Run: headless pygame with SDL's dummy video driver; simulated clock (each Clock.tick advances the game by its frame time, no real sleeping); random seed 0; keys injected as events and as key.get_pressed() state; no mouse input.
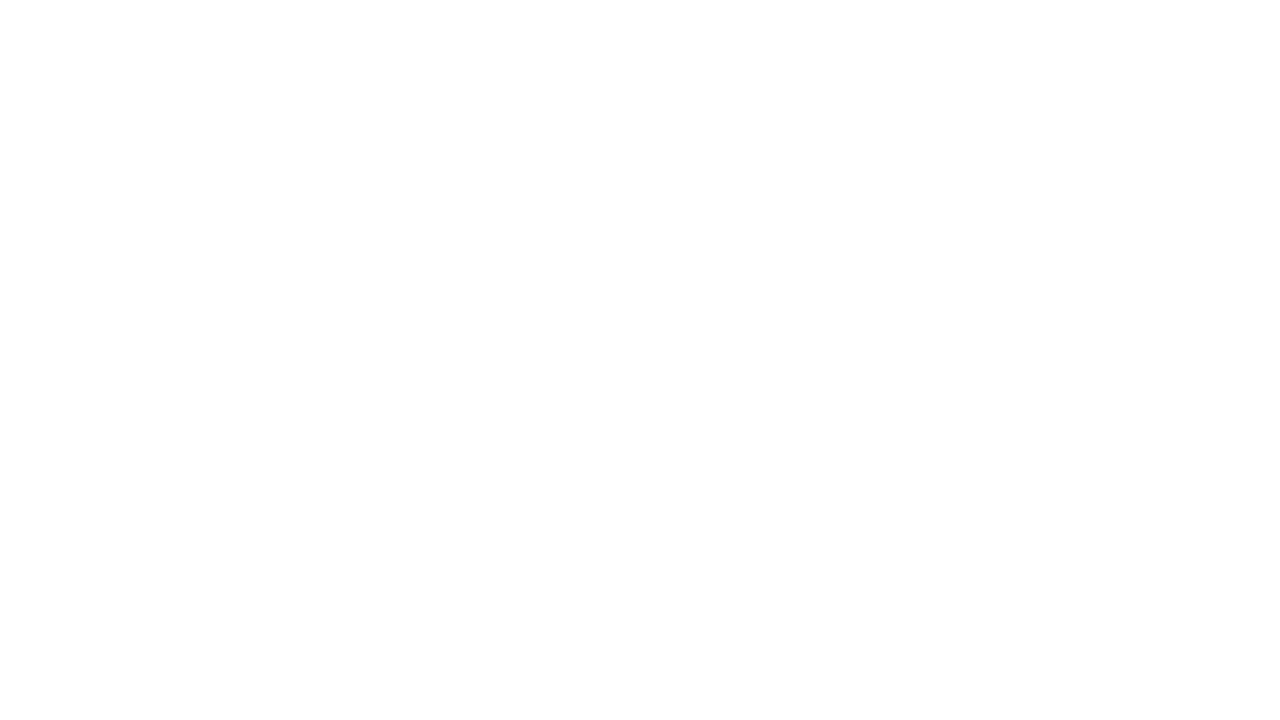
Frame 1 of 4 · flips 1–60 · no input
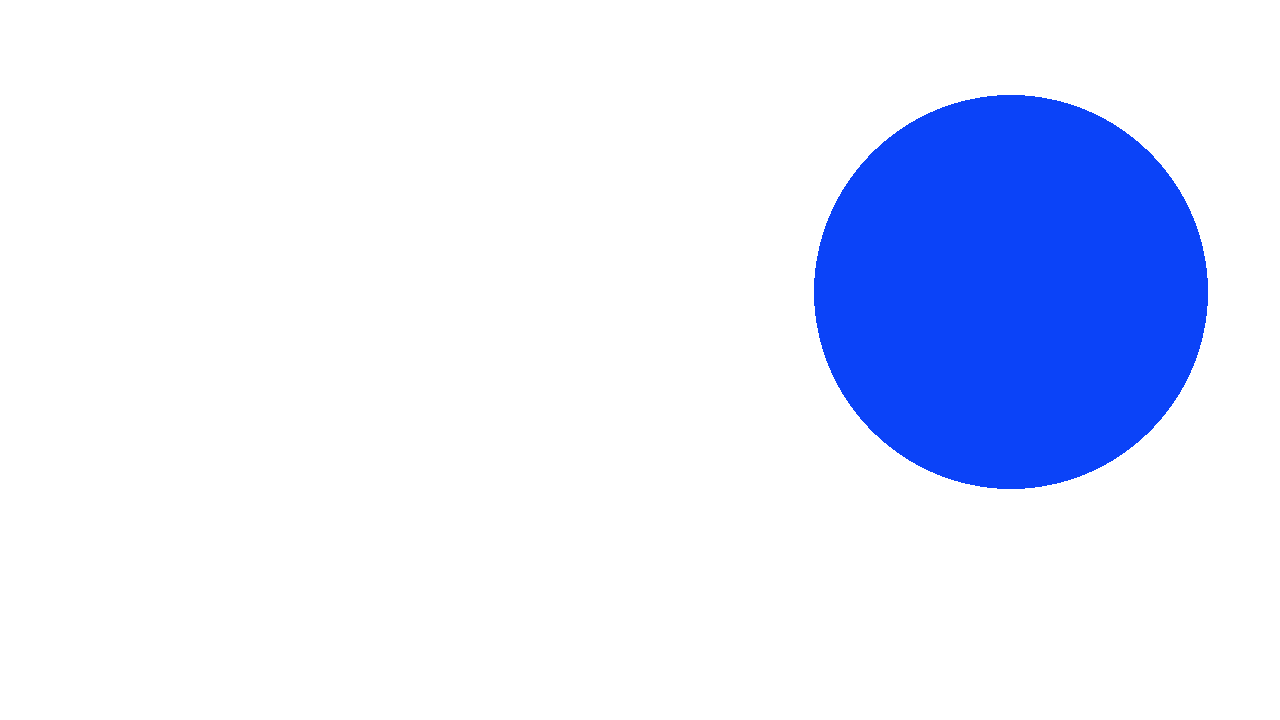
Frame 2 of 4 · flips 61–180 · tapped SPACE, RETURN · held RIGHT (→), D
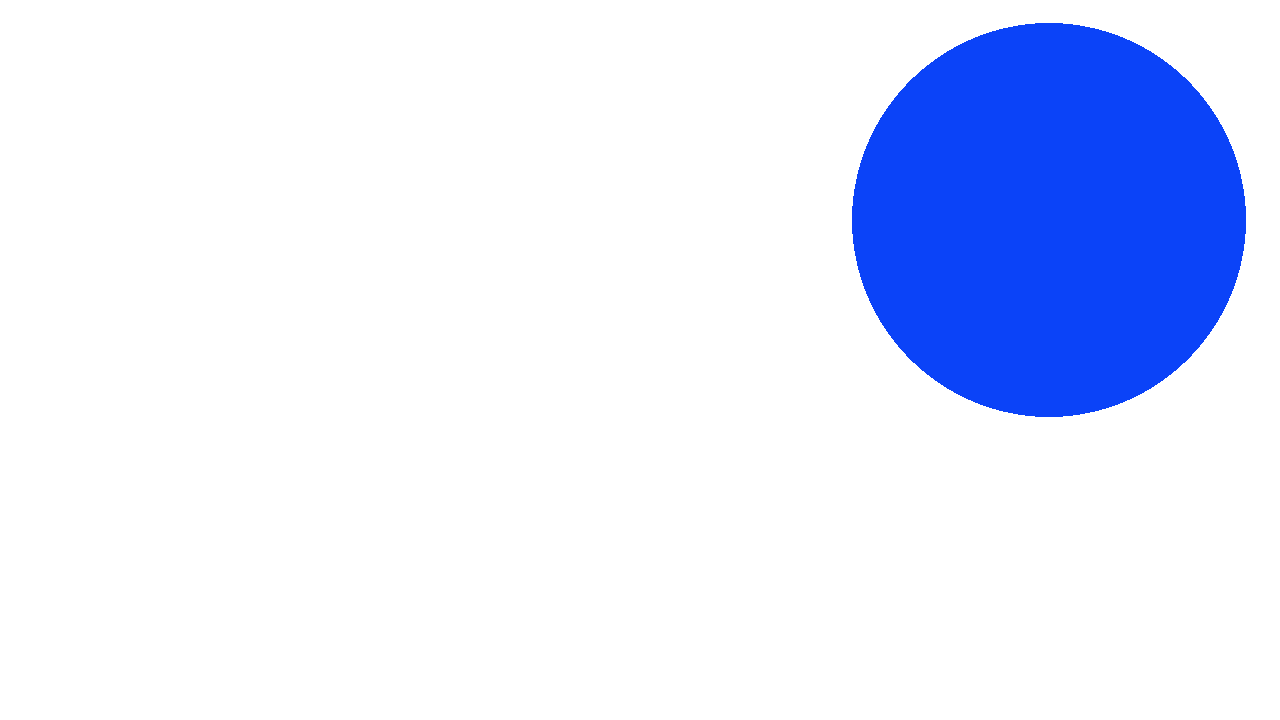
Frame 3 of 4 · flips 181–300 · held DOWN (↓), S
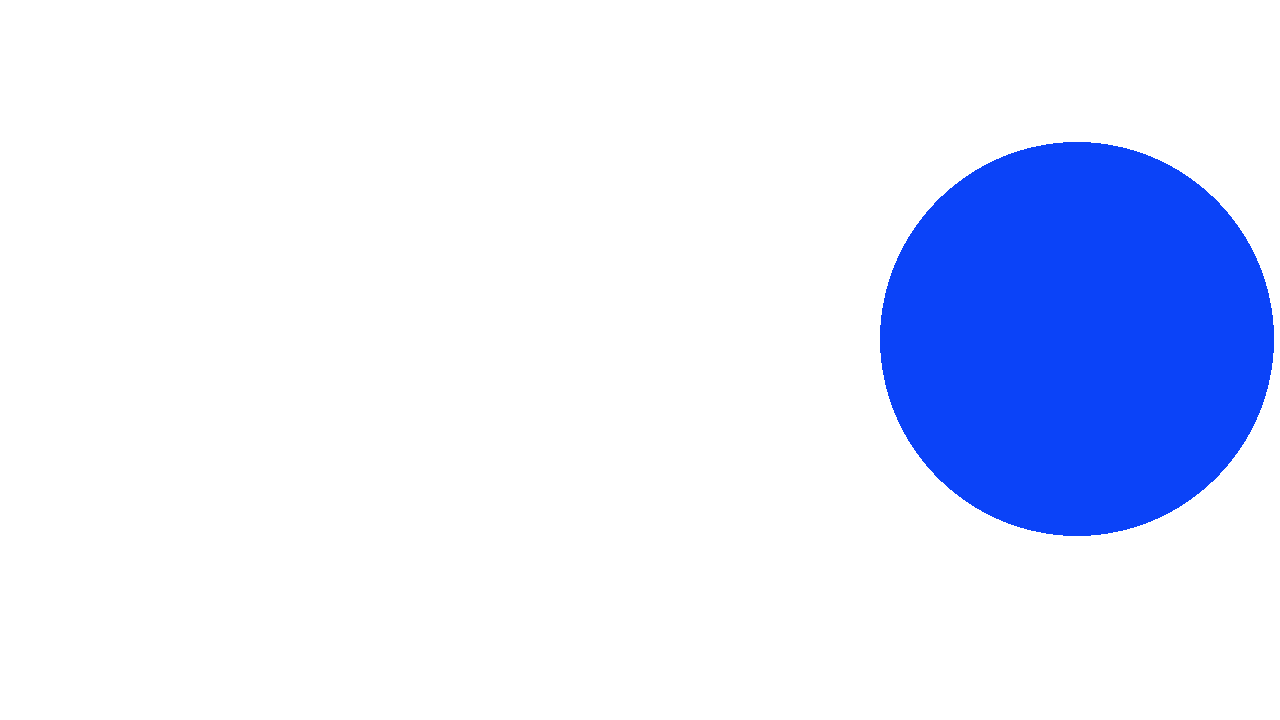
Frame 4 of 4 · flips 301–420 · held LEFT (←), A, UP (↑), W

The pygame program that drew these frames:

import pygame
import random

class main() :
    def __init__(self, width = 1280, height = 720, fps = 60) :
        pygame.init()
        self.width = width
        self.height = height
        self.screen = pygame.display.set_mode((self.width,self.height))
        self.background = pygame.Surface(self.screen.get_size())
        self.background.fill((255,255,255))
        self.background = self.background.convert()
        self.fps = fps
        self.clock = pygame.time.Clock()
        self.playtime = 0.0
        self.balls = []

    def run(self) :
        mainloop = True
        while mainloop :
            milliseconds = self.clock.tick(self.fps)
            self.playtime += milliseconds/1000.0

            #escape
            for event in pygame.event.get() :
                if event.type == pygame.QUIT :
                    mainloop = False
                elif event.type == pygame.KEYDOWN :
                    if event.key == pygame.K_ESCAPE :
                        mainloop = False 
             ########
                    if event.key == pygame.K_SPACE :
                        self.balls.append(Ball(self.width,self.height))

            self.screen.blit(self.background, (0,0))
            for ball in self.balls :
                ball.blit(self.screen, milliseconds)
            caption = "FPS: {0:.2f}, Playtime: {1:.2f}, Balls: {2}".format(self.clock.get_fps(), self.playtime, len(self.balls))
            pygame.display.set_caption(caption)
            pygame.display.flip()
        print("This game was played for {0:.2f} seconds".format(self.playtime))



class Ball() :
    def __init__ (self, scr_width, scr_height) :
        self.radius = random.randint(0, min(scr_width, scr_height)//2)
        self.xpos = random.randint(0, scr_width - 2*self.radius)
        self.ypos = random.randint(0, scr_height - 2*self.radius)
        self.scr_width = scr_width
        self.scr_height = scr_height
        self.ballsurface = pygame.Surface((2*self.radius, 2*self.radius))
        self.ballsurface.set_colorkey((0,0,0))
        pygame.draw.circle(self.ballsurface,(random.randint(1,255),random.randint(1,255),random.randint(1,255)),(self.radius,self.radius), self.radius)
        self.ballsurface.convert_alpha()
        self.dx = random.uniform(-(scr_width - 2*self.radius)/1000.0, (scr_width - 2*self.radius)/1000.0)
        self.dy = random.uniform(-(scr_height - 2*self.radius)/1000.0, (scr_height - 2*self.radius)/1000.0)

    def blit (self, target, milliseconds) :
        """
        target : Surface to blit on
        milliseconds : tick
        """
        if self.xpos + self.dx*milliseconds > self.scr_width - 2*self.radius :
            self.xpos = 2*self.scr_width - self.xpos - self.dx*milliseconds -4*self.radius
            self.dx *= -1
        elif self.xpos + self.dx*milliseconds < 0 :
            self.xpos = -(self.xpos + self.dx*milliseconds)
            self.dx *= -1
        else :
            self.xpos += self.dx * milliseconds

        if self.ypos + self.dy*milliseconds > self.scr_height - 2*self.radius :
            self.ypos = 2*self.scr_height - self.ypos - self.dy*milliseconds - 4*self.radius
            self.dy *= -1
        elif self.ypos + self.dy*milliseconds < 0 :
            self.ypos = -(self.ypos + self.dy*milliseconds)
            self.dy *= -1
        else :
            self.ypos += self.dy * milliseconds

        target.blit(self.ballsurface, (self.xpos, self.ypos))

if __name__ == '__main__' :
    main(1280,720,60).run()
